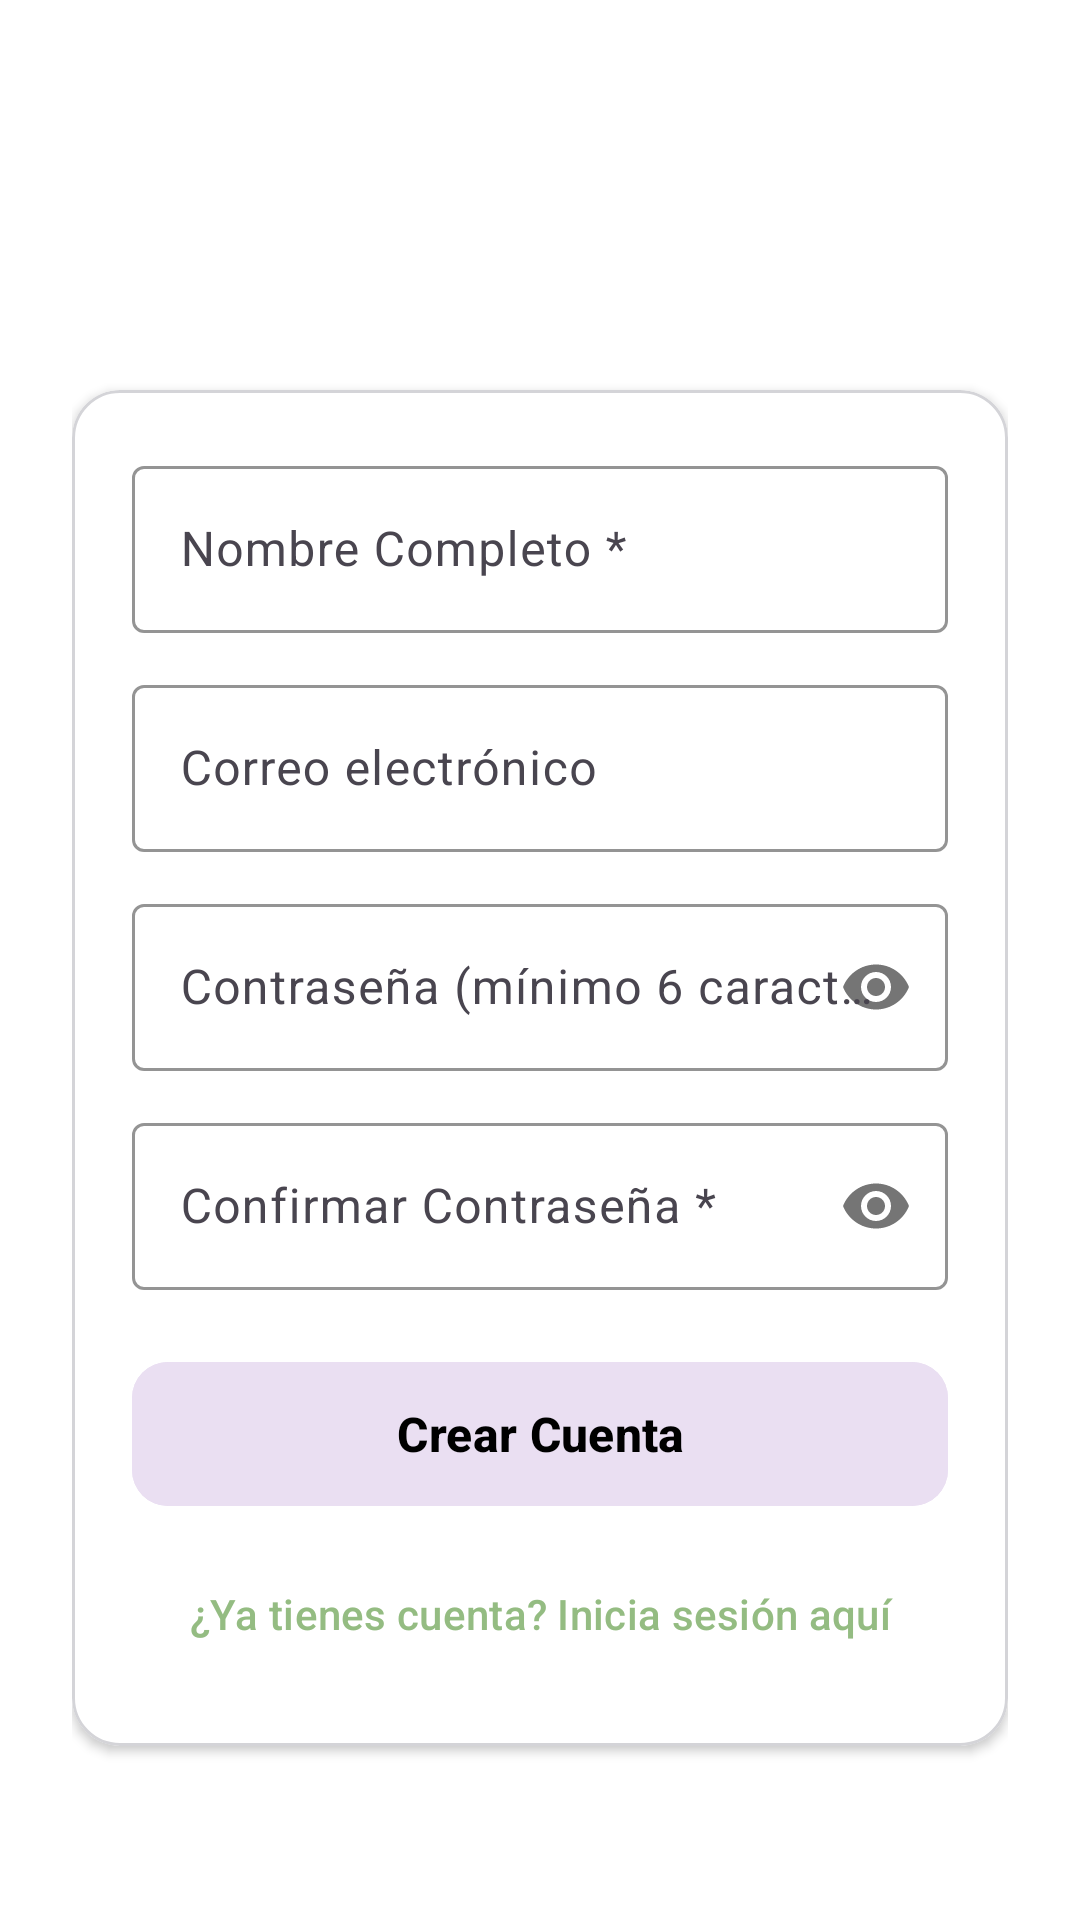

The Android layout XML behind this screen, and the referenced resources:
<!-- AndroidManifest.xml: application theme Theme.MantenimientoSolar -->
<!-- res/layout/fragment_registro.xml -->
<?xml version="1.0" encoding="utf-8"?>
<ScrollView xmlns:android="http://schemas.android.com/apk/res/android"
    xmlns:app="http://schemas.android.com/apk/res-auto"
    xmlns:tools="http://schemas.android.com/tools"
    android:layout_width="match_parent"
    android:layout_height="match_parent"
    android:background="#FFFFFF"
    android:fillViewport="true">

    <androidx.constraintlayout.widget.ConstraintLayout
        android:layout_width="match_parent"
        android:layout_height="wrap_content"
        android:padding="24dp">

        <TextView
            android:id="@+id/tvTituloRegistro"
            android:layout_width="0dp"
            android:layout_height="wrap_content"
            android:layout_marginTop="112dp"
            android:text="Crear Cuenta "
            android:textAlignment="center"
            android:textColor="@color/on_background"
            android:textSize="22sp"
            android:textStyle="bold"
            app:layout_constraintEnd_toEndOf="parent"
            app:layout_constraintHorizontal_bias="1.0"
            app:layout_constraintStart_toStartOf="parent"
            app:layout_constraintTop_toTopOf="parent" />

        <com.google.android.material.card.MaterialCardView
            android:id="@+id/cardRegistro"
            android:layout_width="match_parent"
            android:layout_height="wrap_content"
            android:layout_marginBottom="34dp"
            app:cardBackgroundColor="@color/surface_light"
            app:cardCornerRadius="16dp"
            app:cardElevation="2dp"
            app:layout_constraintBottom_toBottomOf="parent"
            app:layout_constraintEnd_toEndOf="parent"
            app:layout_constraintStart_toStartOf="parent"
            app:strokeColor="@color/outline"
            app:strokeWidth="1dp">

            <LinearLayout
                android:layout_width="match_parent"
                android:layout_height="wrap_content"
                android:orientation="vertical"
                android:padding="20dp">

                <com.google.android.material.textfield.TextInputLayout
                    android:id="@+id/tilNombre"
                    style="@style/Widget.Material3.TextInputLayout.OutlinedBox"
                    android:layout_width="match_parent"
                    android:layout_height="wrap_content"
                    android:hint="Nombre Completo *"
                    app:boxStrokeColor="@color/primary_solar"
                    app:hintTextColor="@color/primary_solar">

                    <com.google.android.material.textfield.TextInputEditText
                        android:id="@+id/etNombre"
                        android:layout_width="match_parent"
                        android:layout_height="wrap_content"
                        android:inputType="textPersonName"
                        android:singleLine="true" />
                </com.google.android.material.textfield.TextInputLayout>

                <com.google.android.material.textfield.TextInputLayout
                    android:id="@+id/tilEmail"
                    style="@style/Widget.Material3.TextInputLayout.OutlinedBox"
                    android:layout_width="match_parent"
                    android:layout_height="wrap_content"
                    android:layout_marginTop="12dp"
                    android:hint="@string/correo_electronico"
                    app:boxStrokeColor="@color/primary_solar"
                    app:hintTextColor="@color/primary_solar">

                    <com.google.android.material.textfield.TextInputEditText
                        android:id="@+id/etEmail"
                        android:layout_width="match_parent"
                        android:layout_height="wrap_content"
                        android:inputType="textEmailAddress"
                        android:singleLine="true" />
                </com.google.android.material.textfield.TextInputLayout>

                <com.google.android.material.textfield.TextInputLayout
                    android:id="@+id/tilPassword"
                    style="@style/Widget.Material3.TextInputLayout.OutlinedBox"
                    android:layout_width="match_parent"
                    android:layout_height="wrap_content"
                    android:layout_marginTop="12dp"
                    android:hint="Contraseña (mínimo 6 caracteres) *"
                    app:boxStrokeColor="@color/primary_solar"
                    app:hintTextColor="@color/primary_solar"
                    app:passwordToggleEnabled="true">

                    <com.google.android.material.textfield.TextInputEditText
                        android:id="@+id/etPassword"
                        android:layout_width="match_parent"
                        android:layout_height="wrap_content"
                        android:inputType="textPassword"
                        android:singleLine="true" />
                </com.google.android.material.textfield.TextInputLayout>

                <com.google.android.material.textfield.TextInputLayout
                    android:id="@+id/tilConfirmarPassword"
                    style="@style/Widget.Material3.TextInputLayout.OutlinedBox"
                    android:layout_width="match_parent"
                    android:layout_height="wrap_content"
                    android:layout_marginTop="12dp"
                    android:hint="Confirmar Contraseña *"
                    app:boxStrokeColor="@color/primary_solar"
                    app:hintTextColor="@color/primary_solar"
                    app:passwordToggleEnabled="true">

                    <com.google.android.material.textfield.TextInputEditText
                        android:id="@+id/etConfirmarPassword"
                        android:layout_width="match_parent"
                        android:layout_height="wrap_content"
                        android:inputType="textPassword"
                        android:singleLine="true" />
                </com.google.android.material.textfield.TextInputLayout>

                <TextView
                    android:id="@+id/tvErrorRegistro"
                    android:layout_width="match_parent"
                    android:layout_height="wrap_content"
                    android:layout_marginTop="8dp"
                    android:textColor="@color/status_cancelled"
                    android:textSize="13sp"
                    android:visibility="gone" />

                <com.google.android.material.button.MaterialButton
                    android:id="@+id/btnRegistrar"
                    android:layout_width="match_parent"
                    android:layout_height="56dp"
                    android:layout_marginTop="20dp"
                    android:backgroundTint="#eadff2"
                    android:text="Crear Cuenta"
                    android:textColor="@color/black"
                    android:textSize="16sp"
                    android:textStyle="bold"
                    app:cornerRadius="12dp" />

                <ProgressBar
                    android:id="@+id/progressBarRegistro"
                    android:layout_width="wrap_content"
                    android:layout_height="wrap_content"
                    android:layout_gravity="center_horizontal"
                    android:layout_marginTop="12dp"
                    android:visibility="gone" />

                <com.google.android.material.button.MaterialButton
                    android:id="@+id/btnIrALogin"
                    style="@style/Widget.Material3.Button.TextButton"
                    android:layout_width="match_parent"
                    android:layout_height="wrap_content"
                    android:layout_marginTop="8dp"
                    android:text="¿Ya tienes cuenta? Inicia sesión aquí"
                    android:textColor="#94BC82" />

            </LinearLayout>
        </com.google.android.material.card.MaterialCardView>

    </androidx.constraintlayout.widget.ConstraintLayout>
</ScrollView>
<!-- resources referenced by this layout -->
<resources>
  <color name="black">#000000</color>
  <color name="on_background">#18181B</color>
  <color name="outline">#D4D4D8</color>
  <color name="primary_solar">#F97316</color>
  <color name="status_cancelled">#EF4444</color>
  <color name="surface_light">#FFFFFF</color>
  <string name="correo_electronico">Correo electrónico</string>
  <style name="Theme.MantenimientoSolar" parent="Theme.Material3.DayNight.NoActionBar">
          
          <item name="colorPrimary">@color/primary_solar</item>
          <item name="colorOnPrimary">@color/on_primary</item>
          <item name="colorPrimaryContainer">@color/primary_container</item>
          <item name="colorOnPrimaryContainer">@color/on_primary_container</item>
  
          
          <item name="colorSecondary">@color/secondary_amber</item>
          <item name="colorOnSecondary">@color/on_secondary</item>
          <item name="colorSecondaryContainer">@color/secondary_container</item>
          <item name="colorOnSecondaryContainer">@color/on_secondary_container</item>
  
          
          <item name="android:statusBarColor">@color/surface_light</item>
          <item name="android:windowLightStatusBar">true</item>
          <item name="android:navigationBarColor">@color/surface_light</item>
          <item name="android:windowLightNavigationBar">true</item>
  
          <item name="android:windowBackground">@color/background_light</item>
      </style>
  <color name="on_primary">#FFFFFF</color>
  <color name="primary_container">#FFEDD5</color>
  <color name="on_primary_container">#7C2D12</color>
  <color name="secondary_amber">#334155</color>
  <color name="on_secondary">#FFFFFF</color>
  <color name="secondary_container">#F1F5F9</color>
  <color name="on_secondary_container">#0F172A</color>
  <color name="background_light">#FAFAFA</color>
</resources>
